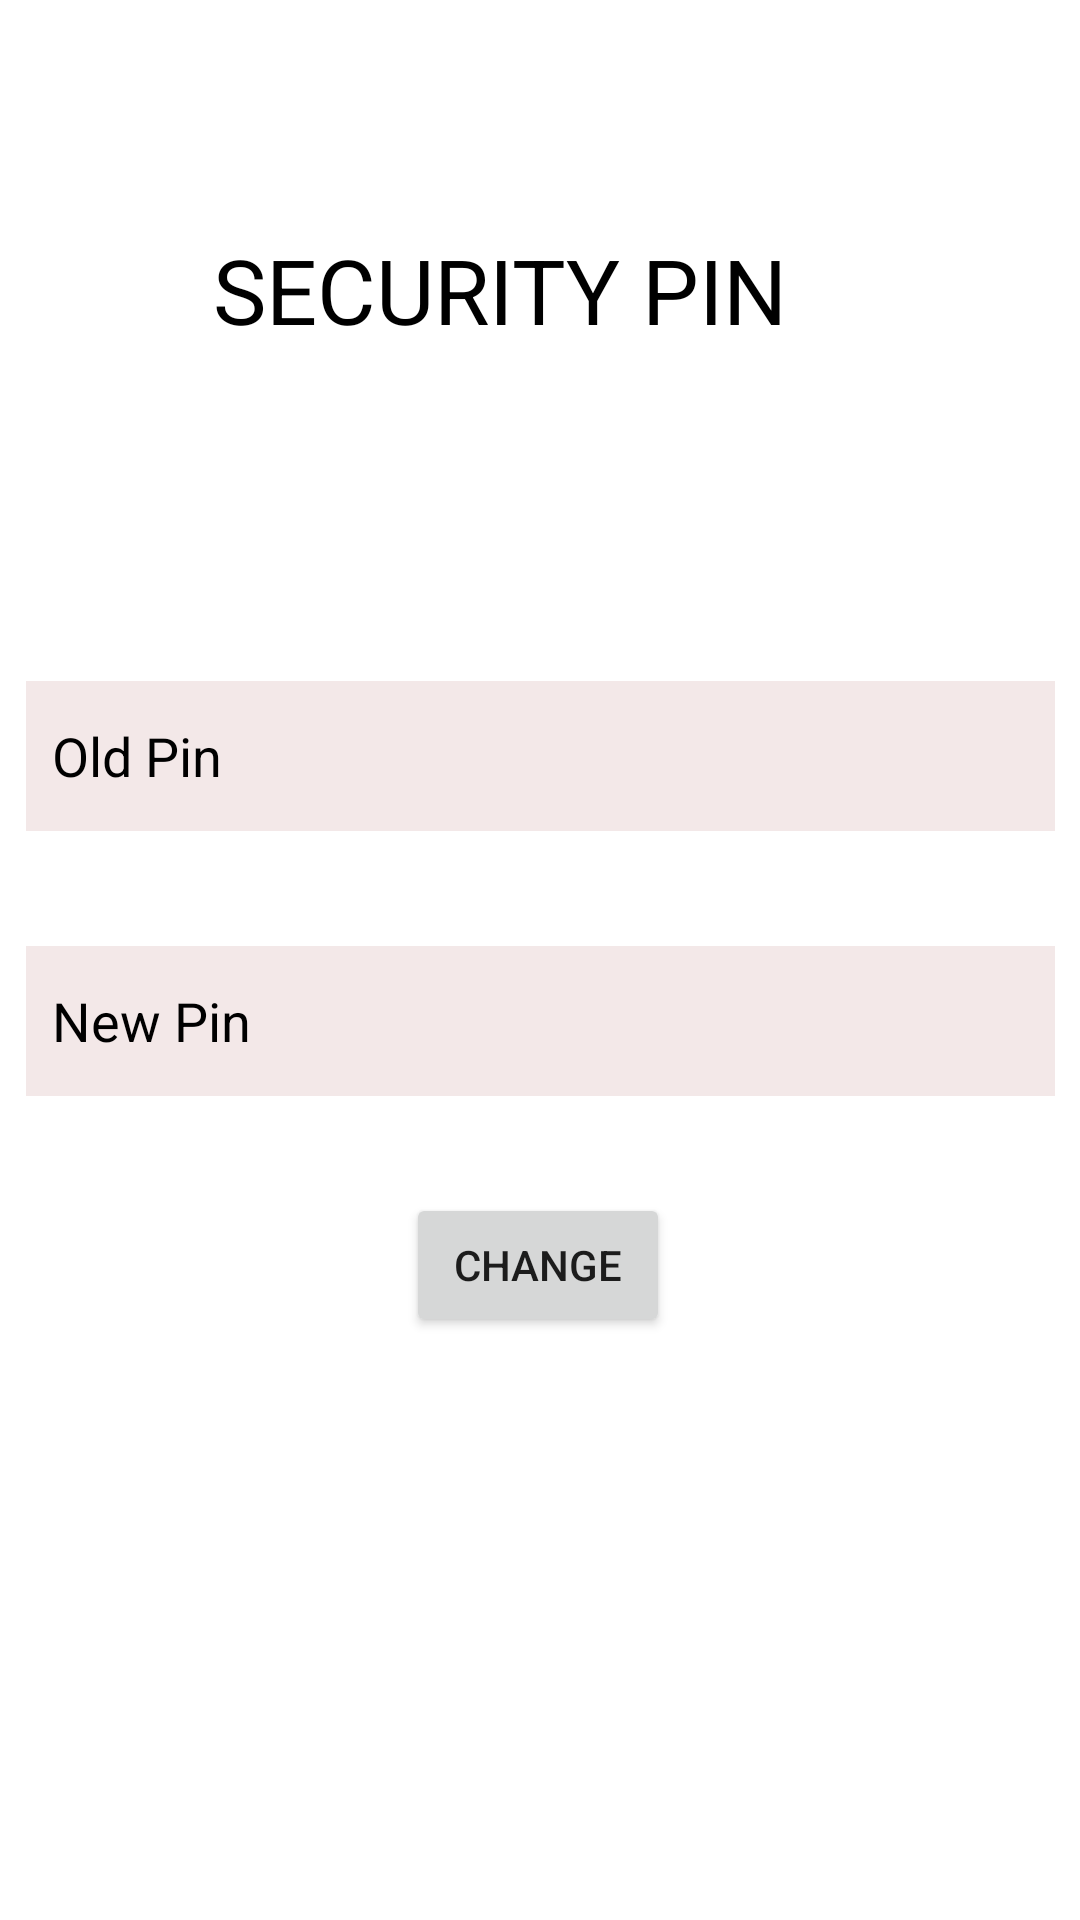

Reconstruct the res/layout file that produces this screen, plus the resources it refers to.
<!-- AndroidManifest.xml: application theme Theme.KIT1 -->
<!-- res/layout/activity_changepin.xml -->
<?xml version="1.0" encoding="utf-8"?>
<androidx.constraintlayout.widget.ConstraintLayout xmlns:android="http://schemas.android.com/apk/res/android"
    xmlns:app="http://schemas.android.com/apk/res-auto"
    xmlns:tools="http://schemas.android.com/tools"
    android:layout_width="match_parent"
    android:layout_height="match_parent"
    tools:context=".Changepin">

    <EditText
        android:id="@+id/editTextTextPersonName3"
        android:layout_width="343dp"
        android:layout_height="50dp"
        android:background="#F3E8E8"
        android:ems="10"
        android:hint="  New Pin"
        android:inputType="textPersonName"
        android:textColorHint="#000000"
        app:layout_constraintBottom_toTopOf="@+id/button9"
        app:layout_constraintEnd_toEndOf="parent"
        app:layout_constraintStart_toStartOf="parent"
        app:layout_constraintTop_toTopOf="parent"
        app:layout_constraintVertical_bias="0.907" />

    <EditText
        android:id="@+id/editTextTextPersonName"
        android:layout_width="343dp"
        android:layout_height="50dp"
        android:background="#F3E8E8"
        android:ems="10"
        android:hint="  Old Pin"
        android:inputType="textPersonName"
        android:textColorHint="#000000"
        app:layout_constraintBottom_toTopOf="@+id/editTextTextPersonName3"
        app:layout_constraintEnd_toEndOf="parent"
        app:layout_constraintStart_toStartOf="parent"
        app:layout_constraintTop_toTopOf="parent"
        app:layout_constraintVertical_bias="0.856" />

    <TextView
        android:id="@+id/textView4"
        android:layout_width="276dp"
        android:layout_height="39dp"
        android:text="    SECURITY PIN "
        android:textColor="@color/black"
        android:textSize="30sp"
        app:layout_constraintBottom_toTopOf="@+id/editTextTextPersonName"
        app:layout_constraintEnd_toEndOf="parent"
        app:layout_constraintHorizontal_bias="0.496"
        app:layout_constraintStart_toStartOf="parent"
        app:layout_constraintTop_toTopOf="parent"
        app:layout_constraintVertical_bias="0.406" />

    <Button
        android:id="@+id/button9"
        android:layout_width="wrap_content"
        android:layout_height="wrap_content"
        android:text="Change"
        app:layout_constraintBottom_toBottomOf="parent"
        app:layout_constraintEnd_toEndOf="parent"
        app:layout_constraintHorizontal_bias="0.498"
        app:layout_constraintStart_toStartOf="parent"
        app:layout_constraintTop_toTopOf="parent"
        app:layout_constraintVertical_bias="0.672" />

</androidx.constraintlayout.widget.ConstraintLayout>
<!-- resources referenced by this layout -->
<resources>
  <style name="Theme.KIT1" parent="Theme.MaterialComponents.DayNight.DarkActionBar">
          
          <item name="colorPrimary">#AF0000</item>
          <item name="colorPrimaryVariant">#B30000</item>
          <item name="colorOnPrimary">@color/white</item>
          
          <item name="colorSecondary">@color/teal_200</item>
          <item name="colorSecondaryVariant">@color/teal_700</item>
          <item name="colorOnSecondary">@color/black</item>
          
          <item name="android:statusBarColor" tools:targetApi="l">?attr/colorPrimaryVariant</item>
          
      </style>
  <!-- not gathered from this repository: default colours our renderer supplied (Android Studio template values) -->
  <color name="teal_200">#FF03DAC5</color>
  <color name="teal_700">#FF018786</color>
  <color name="black">#FF000000</color>
  <color name="white">#FFFFFFFF</color>
</resources>
